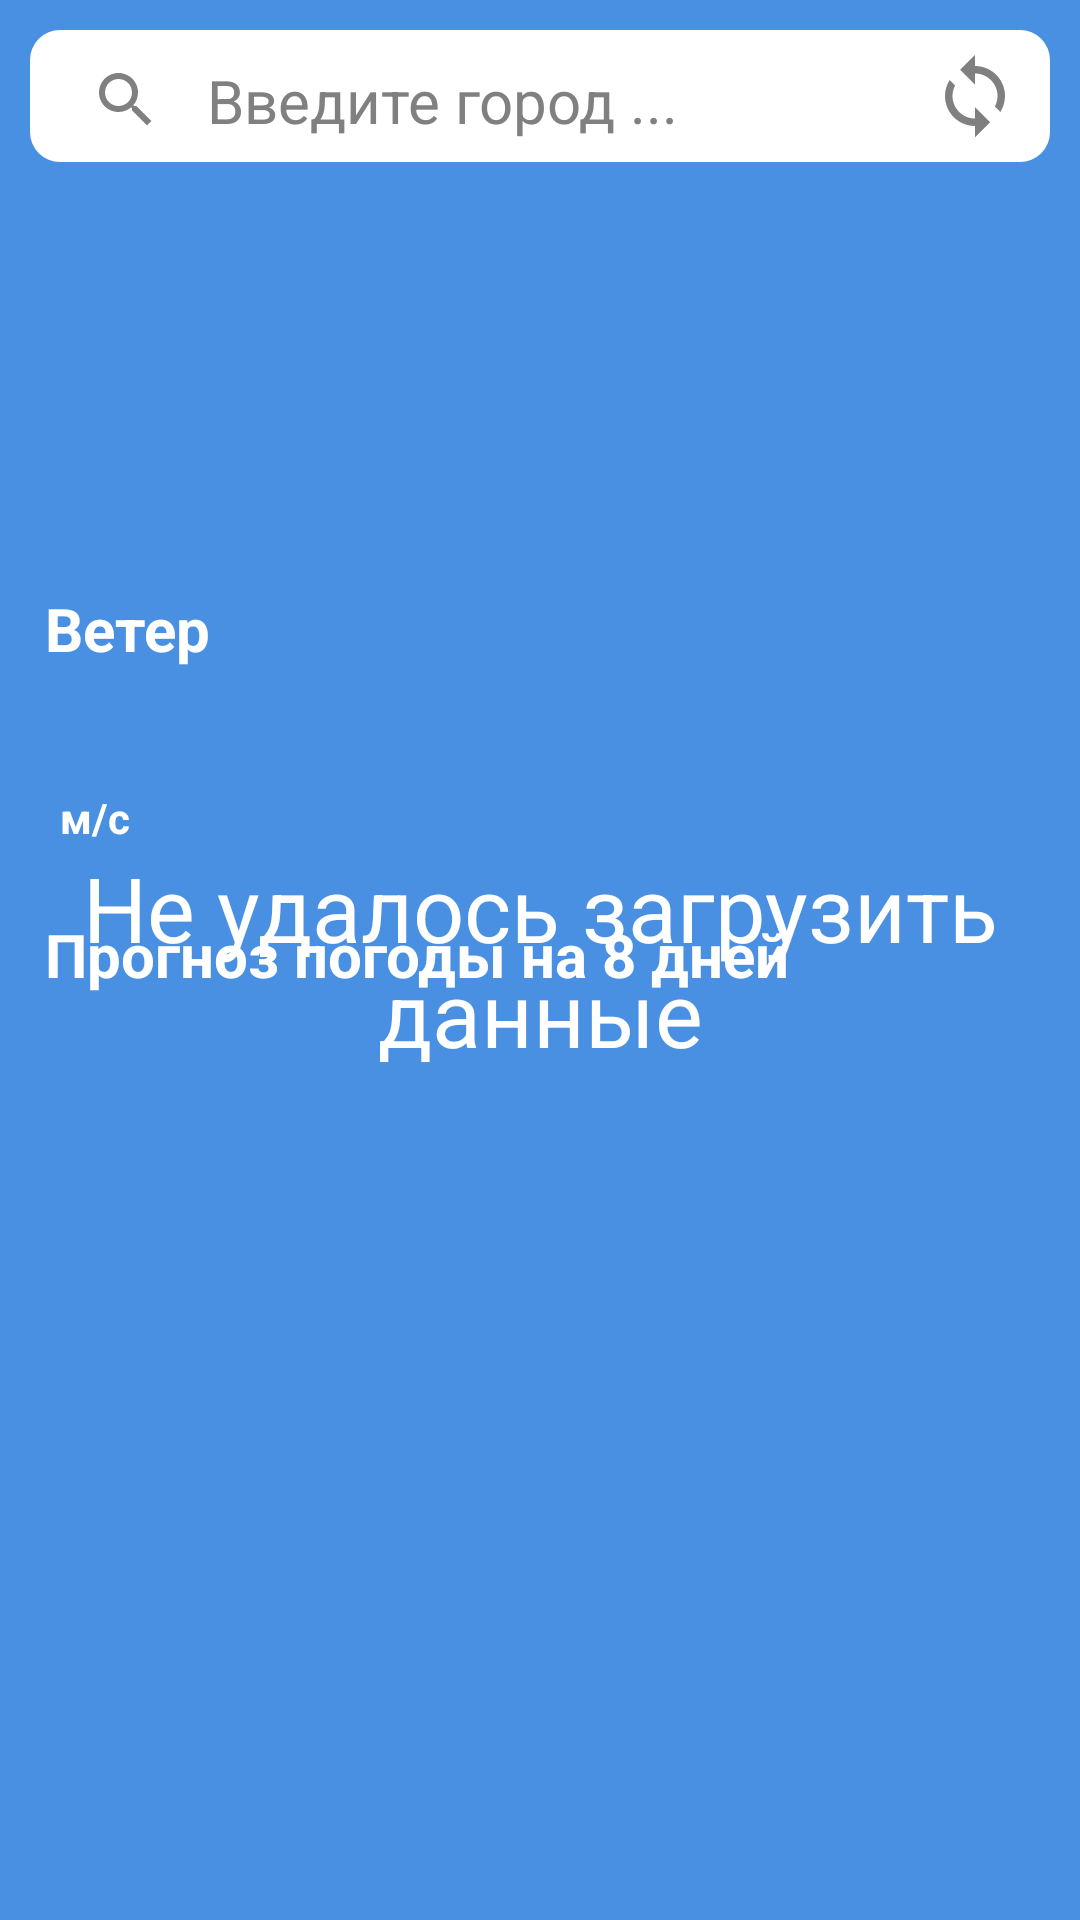

Write the Android layout XML for this screen, with the resource values it uses.
<!-- AndroidManifest.xml: application theme Theme.NatifeWeather -->
<!-- res/layout/fragment_weather.xml -->
<?xml version="1.0" encoding="utf-8"?>
<RelativeLayout xmlns:android="http://schemas.android.com/apk/res/android"
    xmlns:app="http://schemas.android.com/apk/res-auto"
    xmlns:tools="http://schemas.android.com/tools"
    android:layout_width="match_parent"
    android:layout_height="match_parent"
    android:background="@color/blue"
    tools:context=".FragmentWeather">

    <include
        android:id="@+id/toolbar"
        layout="@layout/custom_toolbar" />

    <ScrollView
        android:id="@+id/main_content"
        android:layout_width="match_parent"
        android:layout_height="match_parent"
        android:layout_below="@id/toolbar"
        android:layout_marginStart="15dp"
        android:layout_marginEnd="15dp"
        android:scrollbars="none">

        <LinearLayout
            android:layout_width="match_parent"
            android:layout_height="wrap_content"
            android:orientation="vertical">

            <TextView
                android:id="@+id/updated_field"
                android:layout_width="match_parent"
                android:layout_height="wrap_content"
                android:textAlignment="center"
                android:textColor="@color/white"
                android:textSize="13sp" />

            <LinearLayout
                android:id="@+id/current_weather"
                android:layout_width="match_parent"
                android:layout_height="wrap_content"
                android:layout_marginTop="15dp"
                android:orientation="horizontal">

                <RelativeLayout
                    android:layout_width="wrap_content"
                    android:layout_height="wrap_content"
                    android:layout_gravity="center"
                    android:layout_weight="1">

                    <TextView
                        android:id="@+id/current_temperature_field"
                        android:layout_width="wrap_content"
                        android:layout_height="wrap_content"
                        android:layout_marginTop="10dp"
                        android:textColor="@color/white"
                        android:textSize="50sp"
                        android:textStyle="bold" />

                    <TextView
                        android:id="@+id/minmax_temp_field"
                        android:layout_width="wrap_content"
                        android:layout_height="wrap_content"
                        android:textColor="@color/white"
                        android:textSize="14sp" />

                    <TextView
                        android:id="@+id/feels_like_field"
                        android:layout_width="wrap_content"
                        android:layout_height="wrap_content"
                        android:layout_below="@id/current_temperature_field"
                        android:textColor="@color/white"
                        android:textSize="17sp"
                        android:textStyle="bold" />
                </RelativeLayout>

                <RelativeLayout
                    android:layout_width="wrap_content"
                    android:layout_height="wrap_content">

                    <ImageView
                        android:id="@+id/weather_icon"
                        android:layout_width="70dp"
                        android:layout_height="70dp"
                        />

                    <TextView
                        android:id="@+id/details_field"
                        android:layout_width="wrap_content"
                        android:layout_height="wrap_content"
                        android:layout_below="@+id/weather_icon"
                        android:textColor="@color/white"
                        android:textSize="14sp" />
                </RelativeLayout>
            </LinearLayout>

            <TextView
                android:id="@+id/wind_header"
                android:layout_width="wrap_content"
                android:layout_height="wrap_content"
                android:text="@string/wind_header"
                android:textColor="@color/white"
                android:textSize="20sp"
                android:textStyle="bold" />

            <LinearLayout
                android:id="@+id/current_wind"
                android:layout_width="match_parent"
                android:layout_height="wrap_content">

                <androidx.constraintlayout.widget.ConstraintLayout
                    android:id="@+id/constraintLayout"
                    android:layout_width="wrap_content"
                    android:layout_height="wrap_content"
                    android:layout_weight="1">

                    <TextView
                        android:id="@+id/wind_speed"
                        android:layout_width="wrap_content"
                        android:layout_height="wrap_content"
                        android:textColor="@color/white"
                        android:textSize="50sp"
                        app:layout_constraintStart_toStartOf="parent"
                        app:layout_constraintTop_toTopOf="parent" />

                    <ImageView
                        android:id="@+id/wind_icon"
                        android:layout_width="30sp"
                        android:layout_height="30sp"
                        android:layout_marginStart="5sp"
                        android:layout_marginTop="10sp"
                        app:layout_constraintStart_toEndOf="@id/wind_speed"
                        app:layout_constraintTop_toTopOf="@id/wind_speed" />

                    <TextView
                        android:id="@+id/wind_units"
                        android:layout_width="wrap_content"
                        android:layout_height="wrap_content"
                        android:text="@string/wind_units_metric"
                        android:textColor="@color/white"
                        android:textSize="14sp"
                        android:textStyle="bold"
                        app:layout_constraintStart_toStartOf="@id/wind_icon"
                        app:layout_constraintTop_toBottomOf="@id/wind_icon" />
                </androidx.constraintlayout.widget.ConstraintLayout>

                <TextView
                    android:id="@+id/wind_direct"
                    android:layout_width="wrap_content"
                    android:layout_height="wrap_content"
                    android:layout_gravity="center"
                    android:layout_weight="1"
                    android:textColor="@color/white"
                    android:textSize="25sp"
                    android:textStyle="bold" />
            </LinearLayout>

            <TextView
                android:id="@+id/forecast_header"
                android:layout_width="wrap_content"
                android:layout_height="wrap_content"
                android:layout_marginTop="15dp"
                android:layout_marginBottom="10dp"
                android:text="@string/forecast_header"
                android:textColor="@color/white"
                android:textSize="20sp"
                android:textStyle="bold" />

            <ListView
                android:id="@+id/forecast_list"
                android:layout_width="fill_parent"
                android:layout_height="fill_parent"></ListView>
        </LinearLayout>
    </ScrollView>

    <TextView
        android:id="@+id/waiting_field"
        android:layout_width="match_parent"
        android:layout_height="match_parent"
        android:layout_centerInParent="true"
        android:gravity="center"
        android:text="@string/data_load_fail"
        android:textColor="@color/white"
        android:textSize="30sp" />
</RelativeLayout>
<!-- res/layout/custom_toolbar.xml (included above) -->
<?xml version="1.0" encoding="utf-8"?>
<RelativeLayout xmlns:android="http://schemas.android.com/apk/res/android"
    android:layout_width="match_parent"
    android:layout_height="wrap_content"
    android:background="@color/blue"
    android:padding="10sp">
    <RelativeLayout
        android:layout_width="match_parent"
        android:layout_height="wrap_content"
        android:background="@drawable/search_background"
        >

        <AutoCompleteTextView
            android:id="@+id/search_field"
            android:paddingStart="20sp"
            android:layout_width="match_parent"
            android:layout_height="wrap_content"
            android:drawableStart="@drawable/ic_search"
            android:singleLine="true"
            android:drawablePadding="15sp"
            android:backgroundTint="@color/white"
            android:hint="@string/input_city_hint"
            android:textColorHint="@color/grey"
            android:textSize="20sp"
            android:textColor="@color/black"
            android:inputType="textNoSuggestions"
            android:selectAllOnFocus="true"
            android:completionThreshold="1"
            />
        <ImageView
            android:layout_width="wrap_content"
            android:layout_height="wrap_content"
          />
        <ImageView
            android:id="@+id/reload_icon"
            android:layout_alignParentEnd="true"
            android:layout_width="30sp"
            android:layout_height="30sp"
            android:src="@drawable/ic_reload"
            android:layout_centerVertical="true"
            android:layout_marginEnd="10sp"/>

    </RelativeLayout>

</RelativeLayout>
<!-- resources referenced by this layout -->
<resources>
  <color name="black">#FF000000</color>
  <color name="blue">#4A90E2</color>
  <color name="grey">#808080</color>
  <color name="white">#FFFFFFFF</color>
  <!-- drawable ic_reload (drawable) -->
  <vector android:height="24dp" android:tint="@color/grey"
      android:viewportHeight="24" android:viewportWidth="24"
      android:width="24dp" xmlns:android="http://schemas.android.com/apk/res/android">
      <path android:fillColor="@android:color/white" android:pathData="M12,4L12,1L8,5l4,4L12,6c3.31,0 6,2.69 6,6 0,1.01 -0.25,1.97 -0.7,2.8l1.46,1.46C19.54,15.03 20,13.57 20,12c0,-4.42 -3.58,-8 -8,-8zM12,18c-3.31,0 -6,-2.69 -6,-6 0,-1.01 0.25,-1.97 0.7,-2.8L5.24,7.74C4.46,8.97 4,10.43 4,12c0,4.42 3.58,8 8,8v3l4,-4 -4,-4v3z"/>
  </vector>
  <!-- drawable ic_search (drawable) -->
  <vector android:height="24dp" android:tint="@color/grey"
      android:viewportHeight="24" android:viewportWidth="24"
      android:width="24dp" xmlns:android="http://schemas.android.com/apk/res/android">
      <path android:fillColor="@android:color/black" android:pathData="M15.5,14h-0.79l-0.28,-0.27C15.41,12.59 16,11.11 16,9.5 16,5.91 13.09,3 9.5,3S3,5.91 3,9.5 5.91,16 9.5,16c1.61,0 3.09,-0.59 4.23,-1.57l0.27,0.28v0.79l5,4.99L20.49,19l-4.99,-5zM9.5,14C7.01,14 5,11.99 5,9.5S7.01,5 9.5,5 14,7.01 14,9.5 11.99,14 9.5,14z"/>
  </vector>
  <!-- drawable search_background (drawable) -->
  <?xml version="1.0" encoding="utf-8"?>
  <layer-list xmlns:android="http://schemas.android.com/apk/res/android">
      <item >
          <shape android:shape="rectangle">
              <solid android:color="@color/white"/>
  
              <corners android:radius="10sp"/>
          </shape>
      </item>
  </layer-list>
  <string name="data_load_fail">Не удалось загрузить данные</string>
  <string name="forecast_header">Прогноз погоды на 8 дней</string>
  <string name="input_city_hint">Введите город ...</string>
  <string name="wind_header">Ветер</string>
  <string name="wind_units_metric">м/с</string>
  <style name="Theme.NatifeWeather" parent="Theme.MaterialComponents.DayNight.NoActionBar">
          
          <item name="colorPrimary">@color/purple_500</item>
          <item name="colorPrimaryVariant">@color/blue</item>
          <item name="colorOnPrimary">@color/white</item>
          
          <item name="colorSecondary">@color/teal_200</item>
          <item name="colorSecondaryVariant">@color/teal_700</item>
          <item name="colorOnSecondary">@color/black</item>
          
          <item name="android:statusBarColor" tools:targetApi="l">?attr/colorPrimaryVariant</item>
          
      </style>
  <color name="purple_500">#FF6200EE</color>
  <color name="teal_200">#FF03DAC5</color>
  <color name="teal_700">#FF018786</color>
</resources>
